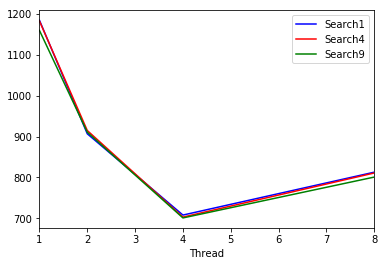

The table this chart was drawn from, first rows:
Thread, Search1, Search4, Search9
1, 1185, 1183, 1160
2, 907, 915, 911
4, 708, 703, 701
8, 813, 811, 801
